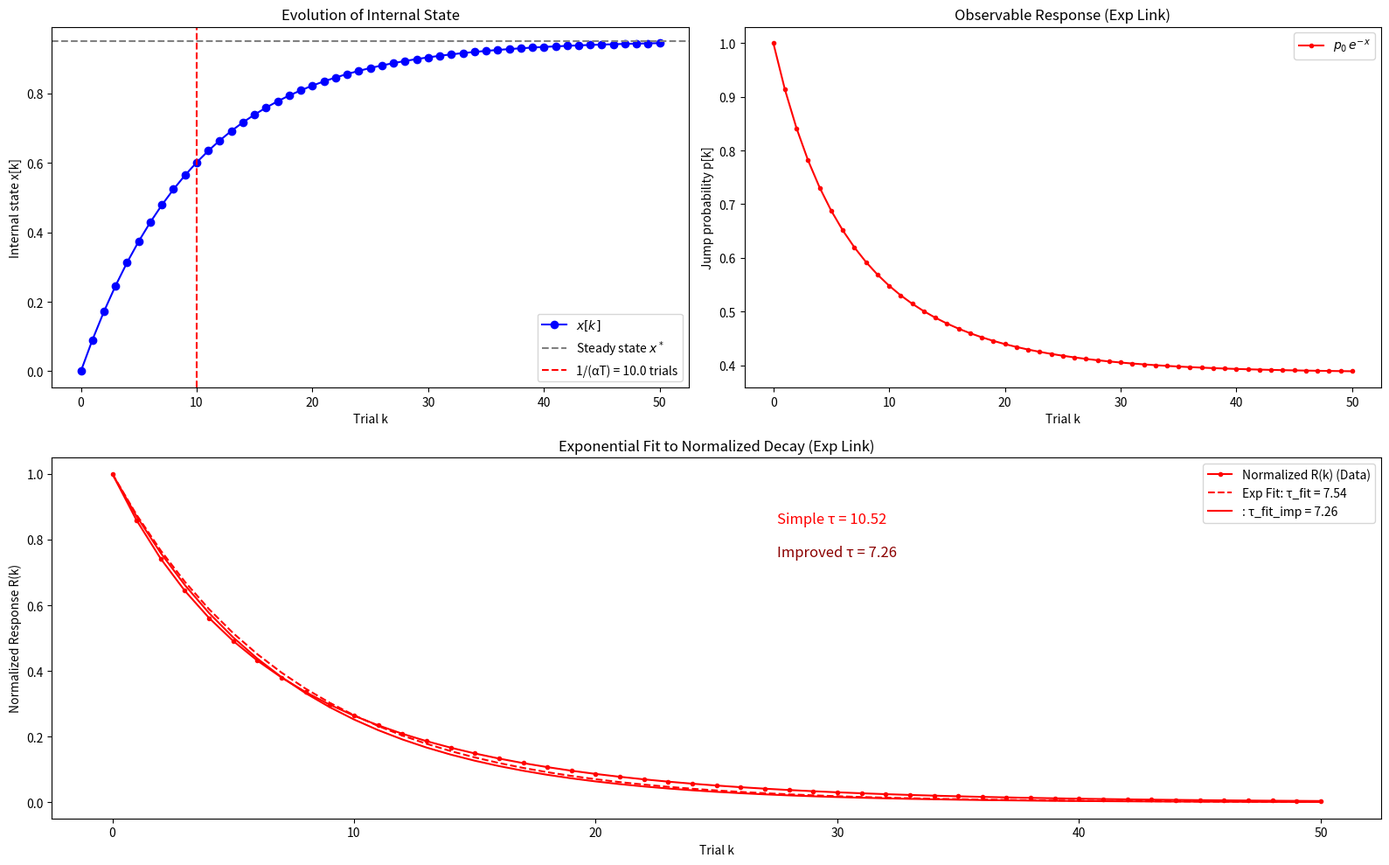

Reproduce this figure in Python.
import numpy as np
import matplotlib.pyplot as plt
from scipy.optimize import curve_fit

"""
This derivation is for the exponential link function
    
    p_jump[k] = p0 * exp(-x[k])
    
Naively, x(t) has an exponential dependence on time, making p_jump double-exponential. 
However, we can still fit an exponential to its decay profile -- this is defined by the expreesion "tau_improved"
    
    p_jump[k] ~ p_inf + (p0 - p_inf) * exp(-k/tau_p)
    
    where tau_p = -1/(alpha*T) * ln[1 + (1/x_star) * ln(e^{-x_star} + (1-e^{-x_star})/e)] 
    
      
"""

# Parameters
alpha = 0.1     # decay rate per second

T = 1           # inter-stimulus interval (s)
beta = 0.1      # increment per stimulus
p0 = 1.0        # maximal jump probability when x = 0
k_max = 50      # number of trials to simulate
k_vals = np.arange(0, k_max+1)

# Compute decay factor and steady state for x
r = np.exp(-alpha * T)
x_star = (beta * r) / (1 - r)  # steady state of x
x = x_star * (1 - np.exp(-alpha * T * k_vals))  # evolution of x[k]

# Define the exponential link function
def f_exp(x):
    return p0 * np.exp(-x)

# Compute observable jump probability for exponential link
p_exp = f_exp(x)

# Compute asymptotic value for the exponential link
p_inf_exp = f_exp(x_star)

# --- Fit an exponential model to the normalized decay ---
def exp_decay(k, tau):
    return np.exp(-k / tau)

def normalized_response(p, p_inf):
    return (p - p_inf) / (p0 - p_inf)

R_exp = normalized_response(p_exp, p_inf_exp)
popt_exp, _ = curve_fit(exp_decay, k_vals, R_exp, p0=[1/(alpha*T)])
tau_exp_fit = popt_exp[0]
R_exp_fit = exp_decay(k_vals, tau_exp_fit)

# --- Compute analytic tau using the exact expression ---
#tau_exp_exact = (1 - np.exp(-alpha * T)) / (alpha * T * beta * np.exp(-alpha * T))

# -----------------------------
# Analytic Effective Time Constant Estimates
# -----------------------------
# Simple (first-order) analytic tau:
tau_simple = 1 / (x_star * alpha * T)

# Improved analytic tau via the fractional-drop definition:
#   tau_p = -1/(alpha*T)*ln[1 + (1/x_star)*ln(e^{-x_star} + (1-e^{-x_star})/e)]
tau_improved = -1/(alpha * T) * np.log(1 + (1/x_star) * np.log(np.exp(-x_star) + (1 - np.exp(-x_star)) / np.e))
R_exp_improved = exp_decay(k_vals, tau_improved)

# -----------------------------
# Plotting
# -----------------------------
plt.figure(figsize=(16, 10))

# Panel 1: Internal State Evolution
plt.subplot(2, 2, 1)
plt.plot(k_vals, x, 'bo-', label=r'$x[k]$')
plt.axhline(x_star, color='gray', linestyle='--', label=r'Steady state $x^*$')
plt.axvline(1/(alpha*T), color='red', linestyle='--', label=f'1/(αT) = {1/(alpha*T):.1f} trials')
plt.xlabel('Trial k')
plt.ylabel('Internal state x[k]')
plt.title('Evolution of Internal State')
plt.legend()

# Panel 2: Observable Jump Probability (Exp Link)
plt.subplot(2, 2, 2)
plt.plot(k_vals, p_exp, 'r.-', label=r'$p_0\,e^{-x}$')
plt.xlabel('Trial k')
plt.ylabel('Jump probability p[k]')
plt.title('Observable Response (Exp Link)')
plt.legend()

# Panel 3: Normalized Decay and Exponential Fit
plt.subplot(2, 1, 2)
plt.plot(k_vals, R_exp, 'r.-', label='Normalized R(k) (Data)')
plt.plot(k_vals, R_exp_fit, 'r--', label=f'Exp Fit: τ_fit = {tau_exp_fit:.2f}')
plt.plot(k_vals, R_exp_improved, 'r-', label=f': τ_fit_imp = {tau_improved:.2f}')

plt.xlabel('Trial k')
plt.ylabel('Normalized Response R(k)')
plt.title('Exponential Fit to Normalized Decay (Exp Link)')
plt.text(0.55 * k_max, 0.85, f'Simple τ = {tau_simple:.2f}', color='red', fontsize=12)
plt.text(0.55 * k_max, 0.75, f'Improved τ = {tau_improved:.2f}', color='darkred', fontsize=12)
plt.legend()

plt.tight_layout()
plt.show()
